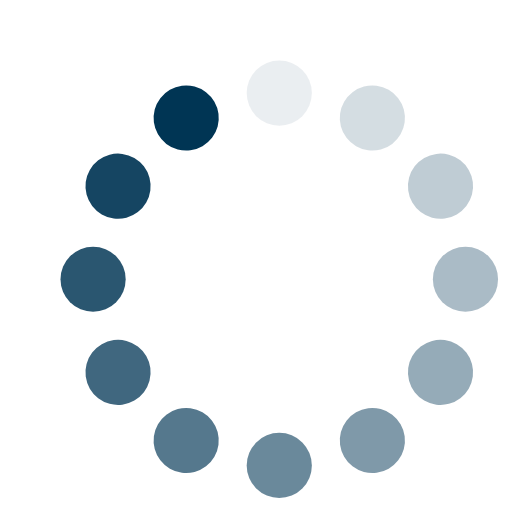
t = 0.00 s
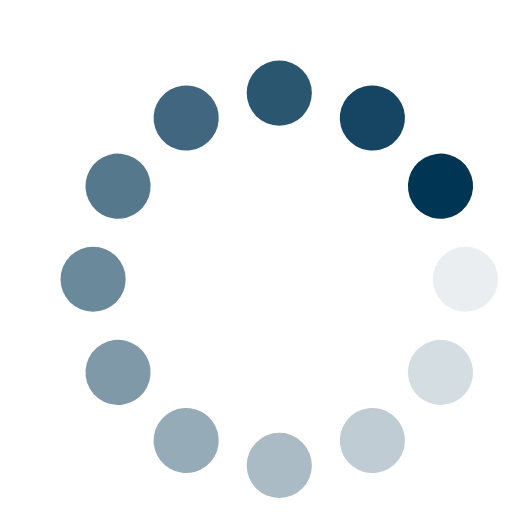
t = 0.25 s
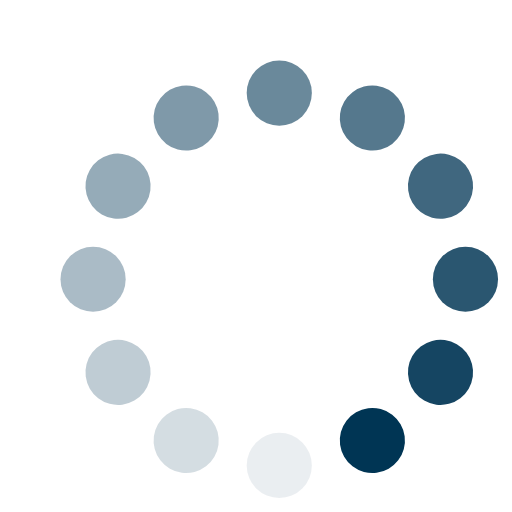
t = 0.50 s
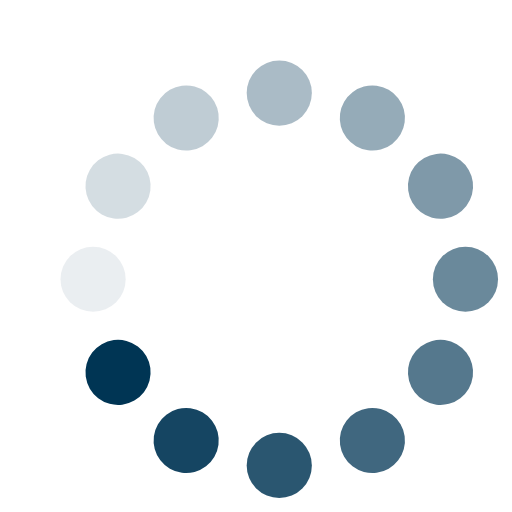
t = 0.75 s

The animated SVG that drew these frames (rendered in a browser with its animation timeline set to each time). Animation: 12 SMIL elements (animate=12); one cycle of 1.00 s, repeats indefinitely.

<?xml version="1.0" encoding="utf-8"?>
<svg xmlns="http://www.w3.org/2000/svg" xmlns:xlink="http://www.w3.org/1999/xlink" style="margin: auto; background: none; display: block; shape-rendering: auto;" width="125px" height="125px" viewBox="20 20 55 55">
<g transform="rotate(0 50 50)">
  <rect x="46.5" y="26.5" rx="3.5" ry="3.5" width="7" height="7" fill="#003554">
    <animate attributeName="opacity" values="1;0" keyTimes="0;1" dur="1s" begin="-0.9166666666666666s" repeatCount="indefinite"></animate>
  </rect>
</g><g transform="rotate(30 50 50)">
  <rect x="46.5" y="26.5" rx="3.5" ry="3.5" width="7" height="7" fill="#003554">
    <animate attributeName="opacity" values="1;0" keyTimes="0;1" dur="1s" begin="-0.8333333333333334s" repeatCount="indefinite"></animate>
  </rect>
</g><g transform="rotate(60 50 50)">
  <rect x="46.5" y="26.5" rx="3.5" ry="3.5" width="7" height="7" fill="#003554">
    <animate attributeName="opacity" values="1;0" keyTimes="0;1" dur="1s" begin="-0.75s" repeatCount="indefinite"></animate>
  </rect>
</g><g transform="rotate(90 50 50)">
  <rect x="46.5" y="26.5" rx="3.5" ry="3.5" width="7" height="7" fill="#003554">
    <animate attributeName="opacity" values="1;0" keyTimes="0;1" dur="1s" begin="-0.6666666666666666s" repeatCount="indefinite"></animate>
  </rect>
</g><g transform="rotate(120 50 50)">
  <rect x="46.5" y="26.5" rx="3.5" ry="3.5" width="7" height="7" fill="#003554">
    <animate attributeName="opacity" values="1;0" keyTimes="0;1" dur="1s" begin="-0.5833333333333334s" repeatCount="indefinite"></animate>
  </rect>
</g><g transform="rotate(150 50 50)">
  <rect x="46.5" y="26.5" rx="3.5" ry="3.5" width="7" height="7" fill="#003554">
    <animate attributeName="opacity" values="1;0" keyTimes="0;1" dur="1s" begin="-0.5s" repeatCount="indefinite"></animate>
  </rect>
</g><g transform="rotate(180 50 50)">
  <rect x="46.5" y="26.5" rx="3.5" ry="3.5" width="7" height="7" fill="#003554">
    <animate attributeName="opacity" values="1;0" keyTimes="0;1" dur="1s" begin="-0.4166666666666667s" repeatCount="indefinite"></animate>
  </rect>
</g><g transform="rotate(210 50 50)">
  <rect x="46.5" y="26.5" rx="3.5" ry="3.5" width="7" height="7" fill="#003554">
    <animate attributeName="opacity" values="1;0" keyTimes="0;1" dur="1s" begin="-0.3333333333333333s" repeatCount="indefinite"></animate>
  </rect>
</g><g transform="rotate(240 50 50)">
  <rect x="46.5" y="26.5" rx="3.5" ry="3.5" width="7" height="7" fill="#003554">
    <animate attributeName="opacity" values="1;0" keyTimes="0;1" dur="1s" begin="-0.25s" repeatCount="indefinite"></animate>
  </rect>
</g><g transform="rotate(270 50 50)">
  <rect x="46.5" y="26.5" rx="3.5" ry="3.5" width="7" height="7" fill="#003554">
    <animate attributeName="opacity" values="1;0" keyTimes="0;1" dur="1s" begin="-0.16666666666666666s" repeatCount="indefinite"></animate>
  </rect>
</g><g transform="rotate(300 50 50)">
  <rect x="46.5" y="26.5" rx="3.5" ry="3.5" width="7" height="7" fill="#003554">
    <animate attributeName="opacity" values="1;0" keyTimes="0;1" dur="1s" begin="-0.08333333333333333s" repeatCount="indefinite"></animate>
  </rect>
</g><g transform="rotate(330 50 50)">
  <rect x="46.5" y="26.5" rx="3.5" ry="3.5" width="7" height="7" fill="#003554">
    <animate attributeName="opacity" values="1;0" keyTimes="0;1" dur="1s" begin="0s" repeatCount="indefinite"></animate>
  </rect>
</g>
</svg>
